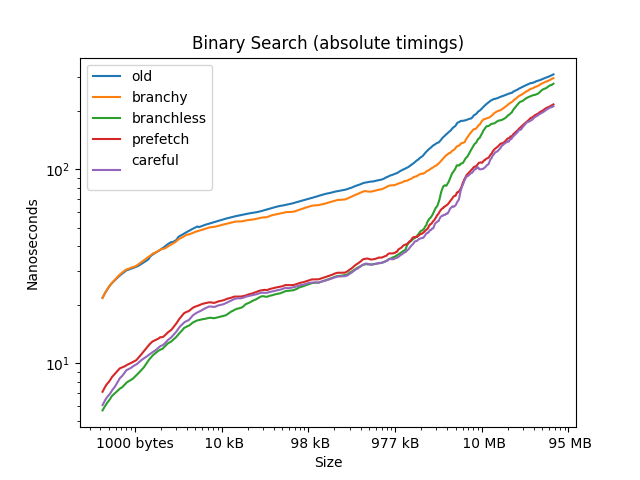

Data behind this chart, as committed beside it:
size, old, branchy, branchless, prefetch, careful
4, 5, 1, 1, 1, 1
8, 8, 4, 2, 2, 2
12, 8, 7, 2, 3, 2
16, 10, 8, 2, 3, 3
20, 10, 10, 3, 3, 3
24, 11, 10, 3, 3, 3
28, 13, 11, 3, 3, 3
32, 13, 10, 3, 3, 3
36, 12, 11, 3, 4, 3
40, 13, 11, 4, 4, 3
44, 15, 13, 3, 4, 3
48, 12, 12, 4, 4, 3
52, 15, 14, 4, 4, 3
56, 14, 13, 3, 4, 3
60, 14, 15, 3, 6, 5
64, 15, 14, 3, 4, 3
68, 17, 17, 4, 6, 5
72, 15, 16, 4, 6, 5
76, 15, 15, 4, 6, 5
80, 16, 15, 4, 6, 5
84, 16, 15, 4, 5, 5
88, 18, 17, 4, 6, 4
92, 18, 16, 4, 5, 5
96, 17, 16, 4, 5, 5
100, 19, 17, 4, 5, 5
104, 18, 18, 4, 5, 5
108, 19, 17, 4, 5, 5
112, 16, 15, 5, 5, 5
116, 19, 18, 4, 5, 4
120, 20, 18, 4, 5, 5
124, 20, 20, 4, 5, 4
128, 19, 20, 4, 5, 5
132, 20, 21, 6, 7, 6
136, 20, 20, 6, 7, 6
140, 21, 21, 6, 7, 6
144, 20, 20, 6, 7, 6
148, 20, 20, 6, 7, 6
152, 22, 23, 8, 10, 6
156, 20, 19, 6, 7, 6
160, 21, 22, 6, 7, 6
164, 22, 23, 6, 7, 6
168, 20, 22, 6, 7, 6
172, 21, 23, 6, 7, 6
176, 21, 22, 6, 7, 6
180, 22, 22, 6, 7, 6
184, 22, 22, 6, 7, 6
188, 22, 22, 6, 7, 6
192, 22, 22, 6, 7, 6
196, 23, 22, 6, 7, 6
200, 22, 23, 6, 7, 6
204, 22, 22, 6, 7, 6
208, 22, 22, 6, 7, 6
212, 22, 23, 6, 7, 6
216, 23, 21, 6, 8, 6
220, 23, 23, 6, 7, 6
224, 25, 24, 6, 7, 6
228, 22, 23, 6, 7, 6
232, 24, 23, 6, 7, 6
236, 23, 23, 6, 7, 6
240, 22, 23, 6, 7, 6
... 2,318 more rows
